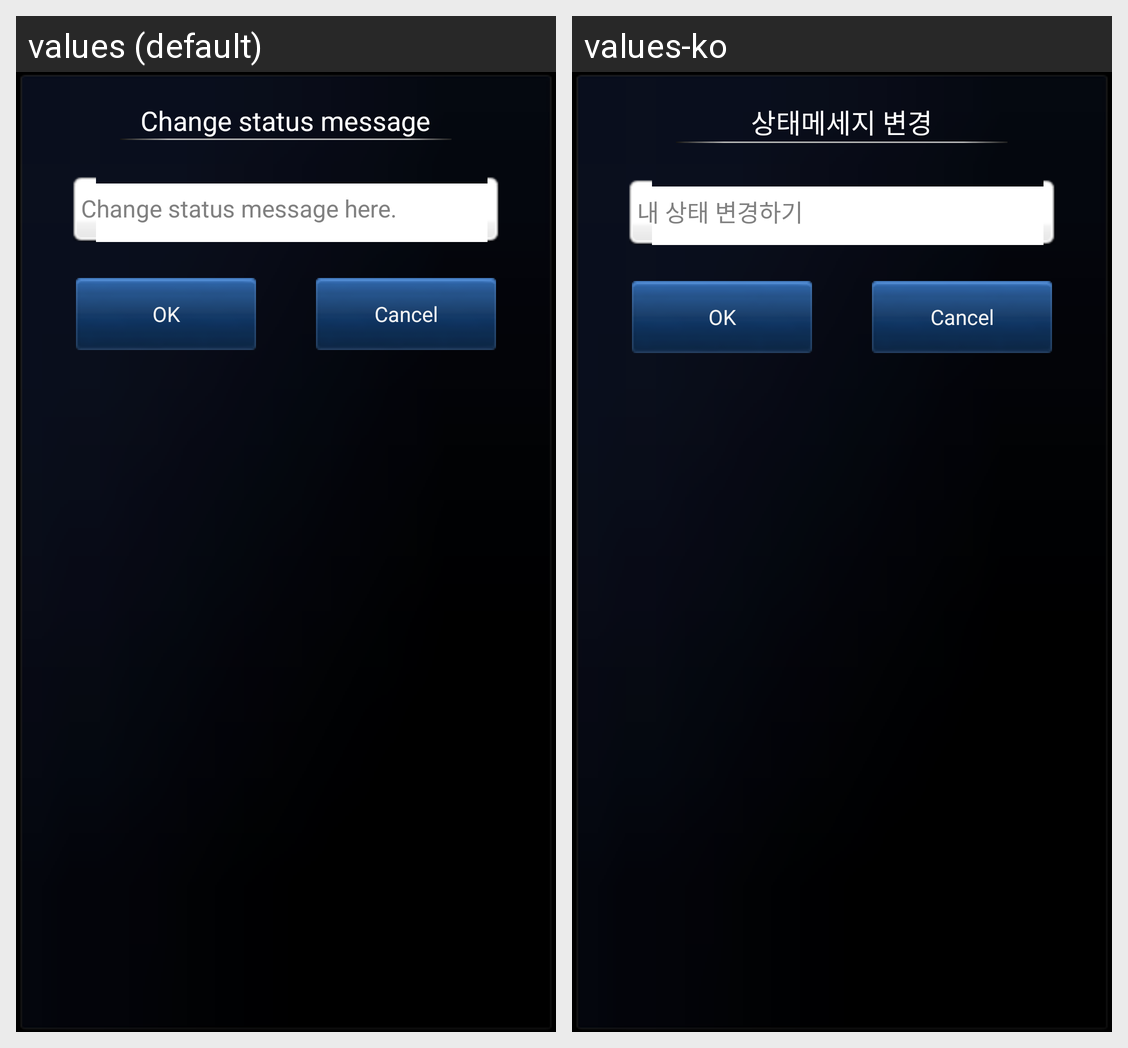

Strings drawn on this Android screen and how each of the app's shown locales translates them:
Android screen res/layout/dialog_edittext.xml rendered under 2 locales, left to right: values (default), values-ko. Device: Nexus 5 (rendered at 1080×1920; each locale shown at half size, 540×960, under a caption strip naming it); theme AppTheme.
Strings drawn on this screen, with the default value and each locale's value (text and hints the layout hard-codes, and strings that could not be matched under every locale, appear in the picture but are not listed):

title_activity_editing
  values: Change status message
  values-ko: 상태메세지 변경

status_message_hint
  values: Change status message here.
  values-ko: 내 상태 변경하기
